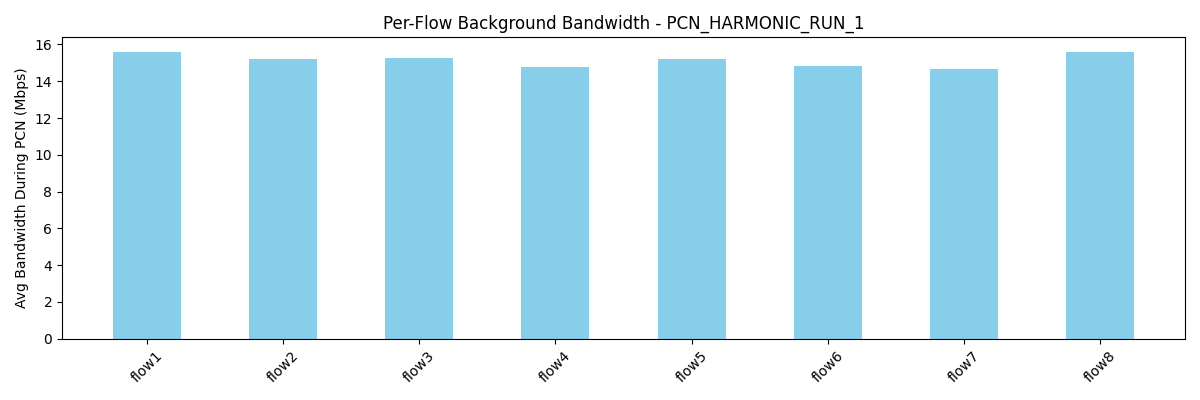

Source data for this figure (header and first rows):
flow, avg_bw_before, avg_bw_during, avg_bw_after
flow1, 23.23, 15.61, 
flow2, 24.45, 15.23, 
flow3, 22.11, 15.28, 
flow4, 22.11, 14.78, 
flow5, 23.84, 15.21, 
flow6, 23.51, 14.8, 
flow7, 29.12, 14.69, 
flow8, 27.82, 15.59, 
